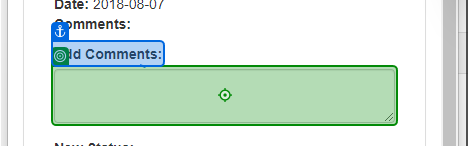
Task: This project is to extract WI2 items using modern design of object repository method. 
Workflow: System1_UpdateWorkItems

Step 1: type [in_Comments] into the text box in window 'ACME System 1' (msedge.exe)

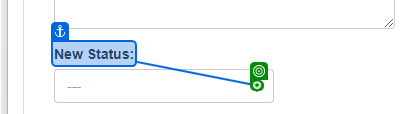
Step 2: click on the element in window 'ACME System 1' (msedge.exe)

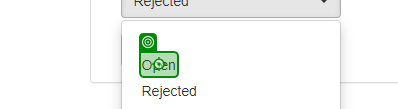
Step 3 [then]: click on the element 'Open' in window 'ACME System 1' (msedge.exe)

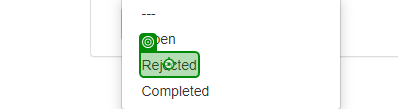
Step 4: click on the element 'Rejected' in window 'ACME System 1' (msedge.exe)

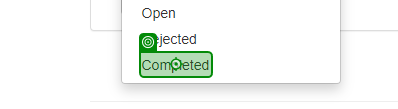
Step 5: click on the element 'Completed' in window 'ACME System 1' (msedge.exe)

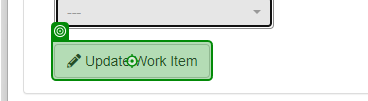
Step 6: click on the button in window 'ACME System 1' (msedge.exe)

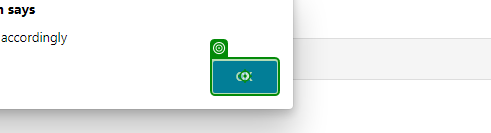
Step 7: click on the push button in window 'ACME System 1 - Work - Microsoft Edge' (msedge.exe)
